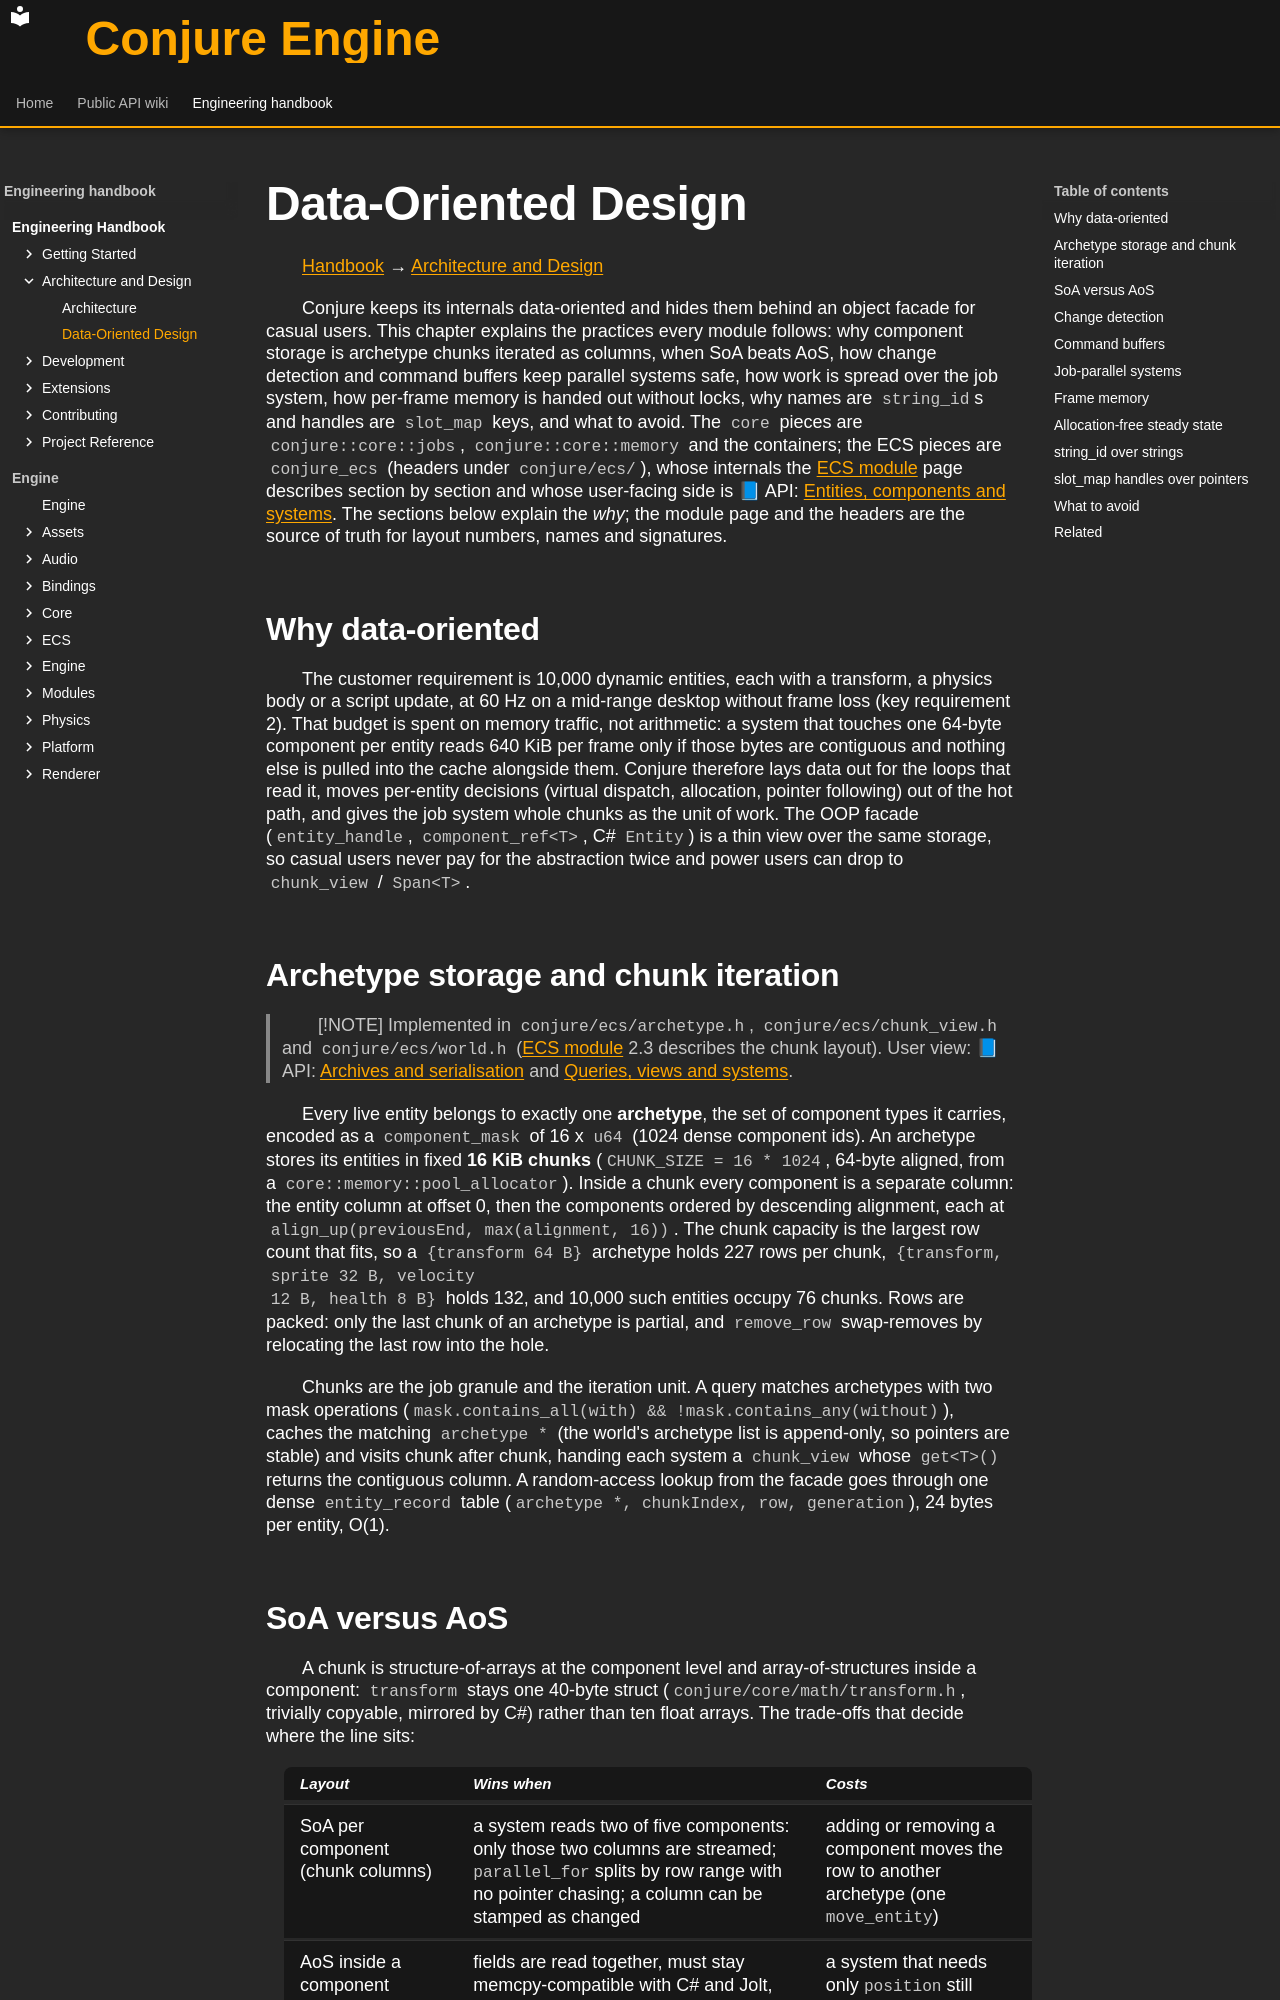

repository: Dozer90/Conjure-Engine · page: handbook/architecture-and-design/data-oriented-design.html · generator: mkdocs

# Data-Oriented Design
<!-- doc-template:chapter -->
[Handbook](../index.md) → [Architecture and Design](index.md)

<!-- doc-content:purpose:start -->
Conjure keeps its internals data-oriented and hides them behind an object facade for casual users. This
chapter explains the practices every module follows: why component storage is archetype chunks iterated as
columns, when SoA beats AoS, how change detection and command buffers keep parallel systems safe, how work is
spread over the job system, how per-frame memory is handed out without locks, why names are `string_id`s and
handles are `slot_map` keys, and what to avoid. The `core` pieces are `conjure::core::jobs`,
`conjure::core::memory` and the containers; the ECS pieces are `conjure_ecs` (headers under `conjure/ecs/`),
whose internals the [ECS module](../engine/ecs.md) page describes section by section and whose user-facing side is
📘 API: [Entities, components and systems](../../api/ecs/index.md). The sections below explain the *why*; the
module page and the headers are the source of truth for layout numbers, names and signatures.
<!-- doc-content:purpose:end -->

<!-- doc-content:body:start -->
<a id="1-why-data-oriented"></a>

## Why data-oriented

The customer requirement is 10,000 dynamic entities, each with a transform, a physics body or a script update,
at 60 Hz on a mid-range desktop without frame loss (key requirement 2). That budget is spent on
memory traffic, not arithmetic: a system that touches one 64-byte component per entity reads 640 KiB per frame
only if those bytes are contiguous and nothing else is pulled into the cache alongside them. Conjure therefore
lays data out for the loops that read it, moves per-entity decisions (virtual dispatch, allocation, pointer
following) out of the hot path, and gives the job system whole chunks as the unit of work. The OOP facade
(`entity_handle`, `component_ref<T>`, C# `Entity`) is a thin view over the same storage, so casual users never
pay for the abstraction twice and power users can drop to `chunk_view` / `Span<T>`.

<a id="2-archetype-storage-and-chunk-iteration"></a>

## Archetype storage and chunk iteration

> [!NOTE]
> Implemented in `conjure/ecs/archetype.h`, `conjure/ecs/chunk_view.h` and `conjure/ecs/world.h`
> ([ECS module](../engine/ecs.md) 2.3 describes the chunk layout).
> User view: 📘 API: [Archives and serialisation](../../api/ecs/archives-and-serialization.md) and
> [Queries, views and systems](../../api/ecs/queries-views-and-systems.md).

Every live entity belongs to exactly one **archetype**, the set of component types it carries, encoded as a
`component_mask` of 16 x `u64` (1024 dense component ids). An archetype stores its entities in fixed
**16 KiB chunks** (`CHUNK_SIZE = 16 * 1024`, 64-byte aligned, from a `core::memory::pool_allocator`). Inside a
chunk every component is a separate column: the entity column at offset 0, then the components ordered by
descending alignment, each at `align_up(previousEnd, max(alignment, 16))`. The chunk capacity is the largest row
count that fits, so a `{transform 64 B}` archetype holds 227 rows per chunk, `{transform, sprite 32 B, velocity
12 B, health 8 B}` holds 132, and 10,000 such entities occupy 76 chunks. Rows are packed: only the last chunk
of an archetype is partial, and `remove_row` swap-removes by relocating the last row into the hole.

Chunks are the job granule and the iteration unit. A query matches archetypes with two mask operations
(`mask.contains_all(with) && !mask.contains_any(without)`), caches the matching `archetype *` (the world's
archetype list is append-only, so pointers are stable) and visits chunk after chunk, handing each system a
`chunk_view` whose `get<T>()` returns the contiguous column. A random-access lookup from the facade goes through
one dense `entity_record` table (`archetype *, chunkIndex, row, generation`), 24 bytes per entity, O(1).

<a id="3-soa-versus-aos"></a>
